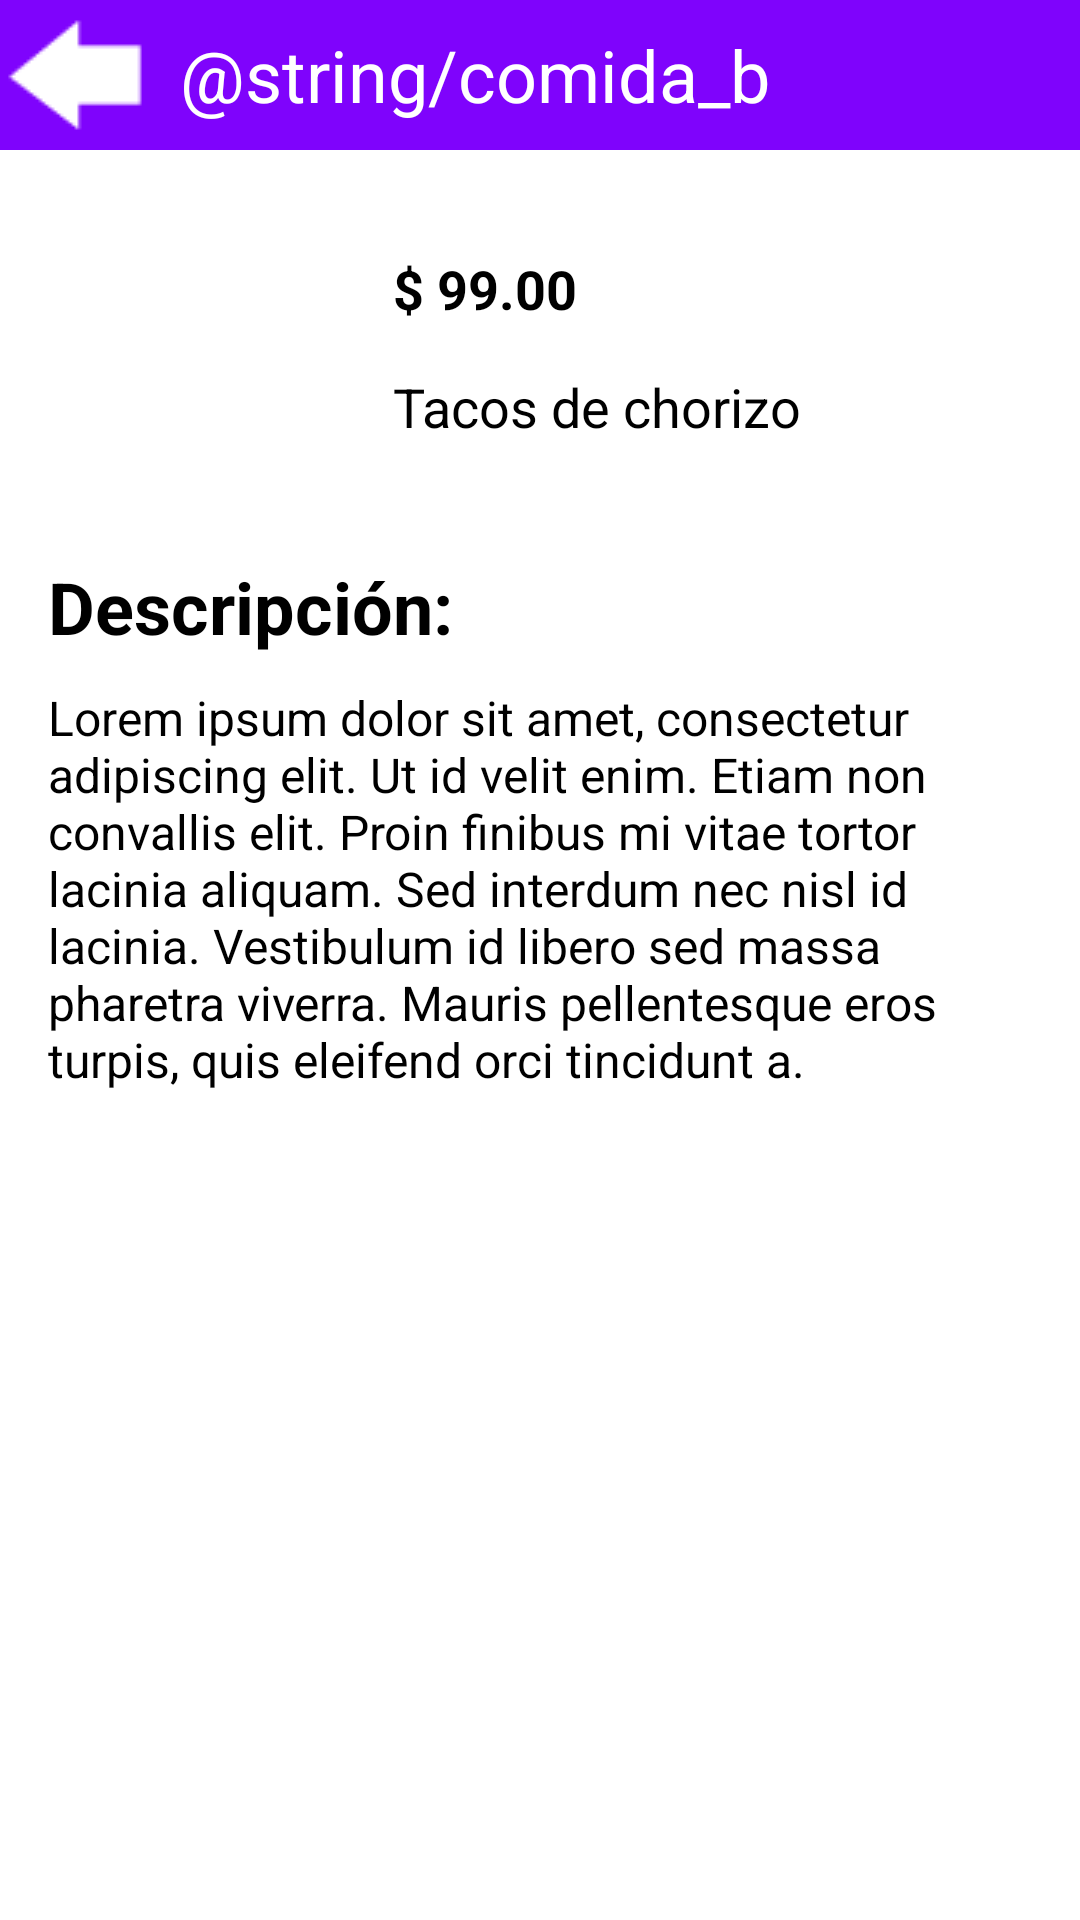

Produce the Android XML layout that renders to this screen, including the resource entries it uses.
<!-- AndroidManifest.xml: application theme Theme.RestaurantApp -->
<!-- res/layout/restaurante_a_comida_b.xml -->
<?xml version="1.0" encoding="utf-8"?>
<ScrollView
    xmlns:android="http://schemas.android.com/apk/res/android"
    xmlns:app="http://schemas.android.com/apk/res-auto"
    android:layout_width="match_parent"
    android:layout_height="match_parent"
    android:fillViewport="true">
    <LinearLayout
        android:layout_width="match_parent"
        android:layout_height="wrap_content"
        android:orientation="vertical">

        <include
            android:id="@+id/toolbarcomidadetallea"
            android:layout_width="match_parent"
            android:layout_height="wrap_content"
            layout="@layout/toolbarcomidadetalleb" />

        <LinearLayout
            android:layout_width="match_parent"
            android:layout_height="wrap_content"
            android:orientation="vertical"
            android:padding="16dp">

            <LinearLayout
                android:layout_width="match_parent"
                android:layout_height="wrap_content"
                android:orientation="horizontal"
                android:gravity="center_vertical">

                <ImageView
                    android:id="@+id/imageDetail"
                    android:layout_width="100dp"
                    android:layout_height="100dp"
                    android:src="@mipmap/ic_launcher" />

                <LinearLayout
                    android:layout_width="match_parent"
                    android:layout_height="wrap_content"
                    android:orientation="vertical"
                    android:paddingStart="15dp">

                    <TextView
                        android:id="@+id/precioComida"
                        android:layout_width="wrap_content"
                        android:layout_height="wrap_content"
                        android:textSize="18sp"
                        android:textStyle="bold"
                        android:text="$ 99.00" />

                    <TextView
                        android:id="@+id/nombreComida"
                        android:layout_width="wrap_content"
                        android:layout_height="wrap_content"
                        android:layout_marginTop="15dp"
                        android:textSize="18sp"
                        android:text="@string/restaurante_a_comida_b" />

                </LinearLayout>
            </LinearLayout>

            <LinearLayout
                android:layout_width="match_parent"
                android:layout_height="wrap_content"
                android:orientation="vertical"
                android:paddingTop="20dp">

                <TextView
                    android:layout_width="match_parent"
                    android:layout_height="wrap_content"
                    android:text="@string/descripcion"
                    android:textSize="24sp"
                    android:textStyle="bold"
                    android:layout_marginBottom="10dp" />

                <TextView
                    android:id="@+id/descripcionComida"
                    android:layout_width="match_parent"
                    android:layout_height="wrap_content"
                    android:textSize="16sp"
                    android:text="@string/lorem_text" />

            </LinearLayout>
        </LinearLayout>
    </LinearLayout>
</ScrollView>
<!-- res/layout/toolbarcomidadetalleb.xml (included above) -->
<?xml version="1.0" encoding="utf-8"?>
<androidx.appcompat.widget.Toolbar
    xmlns:android="http://schemas.android.com/apk/res/android"
    android:layout_width="match_parent"
    android:layout_height="wrap_content"
    xmlns:app="http://schemas.android.com/apk/res-auto"
    android:id="@+id/toolbarresa"
    android:background="#7f03fc"

    >

    <ImageButton
        android:id="@+id/btn_back"
        android:layout_width="wrap_content"
        android:layout_height="wrap_content"
        android:layout_marginEnd="10dp"
        android:background="#00FFFFFF"
        android:src="@drawable/ic_back_white" />
        

    <TextView
        android:layout_width="wrap_content"
        android:layout_height="wrap_content"
        android:text="@string/comida_b"
        android:textColor="#fff"
        android:textSize="24sp"/>

</androidx.appcompat.widget.Toolbar>
<!-- resources referenced by this layout -->
<resources>
  <!-- drawable ic_back_white: png bitmap (drawable, 524 bytes) -->
  <string name="descripcion">Descripción:</string>
  <string name="lorem_text">Lorem ipsum dolor sit amet, consectetur adipiscing elit. Ut id velit enim. Etiam non convallis elit. Proin finibus mi vitae tortor lacinia aliquam. Sed interdum nec nisl id lacinia. Vestibulum id libero sed massa pharetra viverra. Mauris pellentesque eros turpis, quis eleifend orci tincidunt a.</string>
  <string name="restaurante_a_comida_b">Tacos de chorizo</string>
  <style name="Theme.RestaurantApp" parent="Theme.AppCompat.Light.NoActionBar">
          
          <item name="colorPrimary">@color/purple_200</item>
          <item name="colorPrimaryVariant">@color/purple_700</item>
          <item name="colorOnPrimary">@color/black</item>
          
          <item name="colorSecondary">@color/teal_200</item>
          <item name="colorSecondaryVariant">@color/teal_200</item>
          <item name="colorOnSecondary">@color/black</item>
          
          <item name="android:statusBarColor">?attr/colorPrimaryVariant</item>
          
      </style>
  <!-- not gathered from this repository: default colours our renderer supplied (Android Studio template values) -->
  <color name="purple_200">#FFBB86FC</color>
  <color name="purple_700">#FF3700B3</color>
  <color name="teal_200">#FF03DAC5</color>
  <color name="black">#FF000000</color>
</resources>
